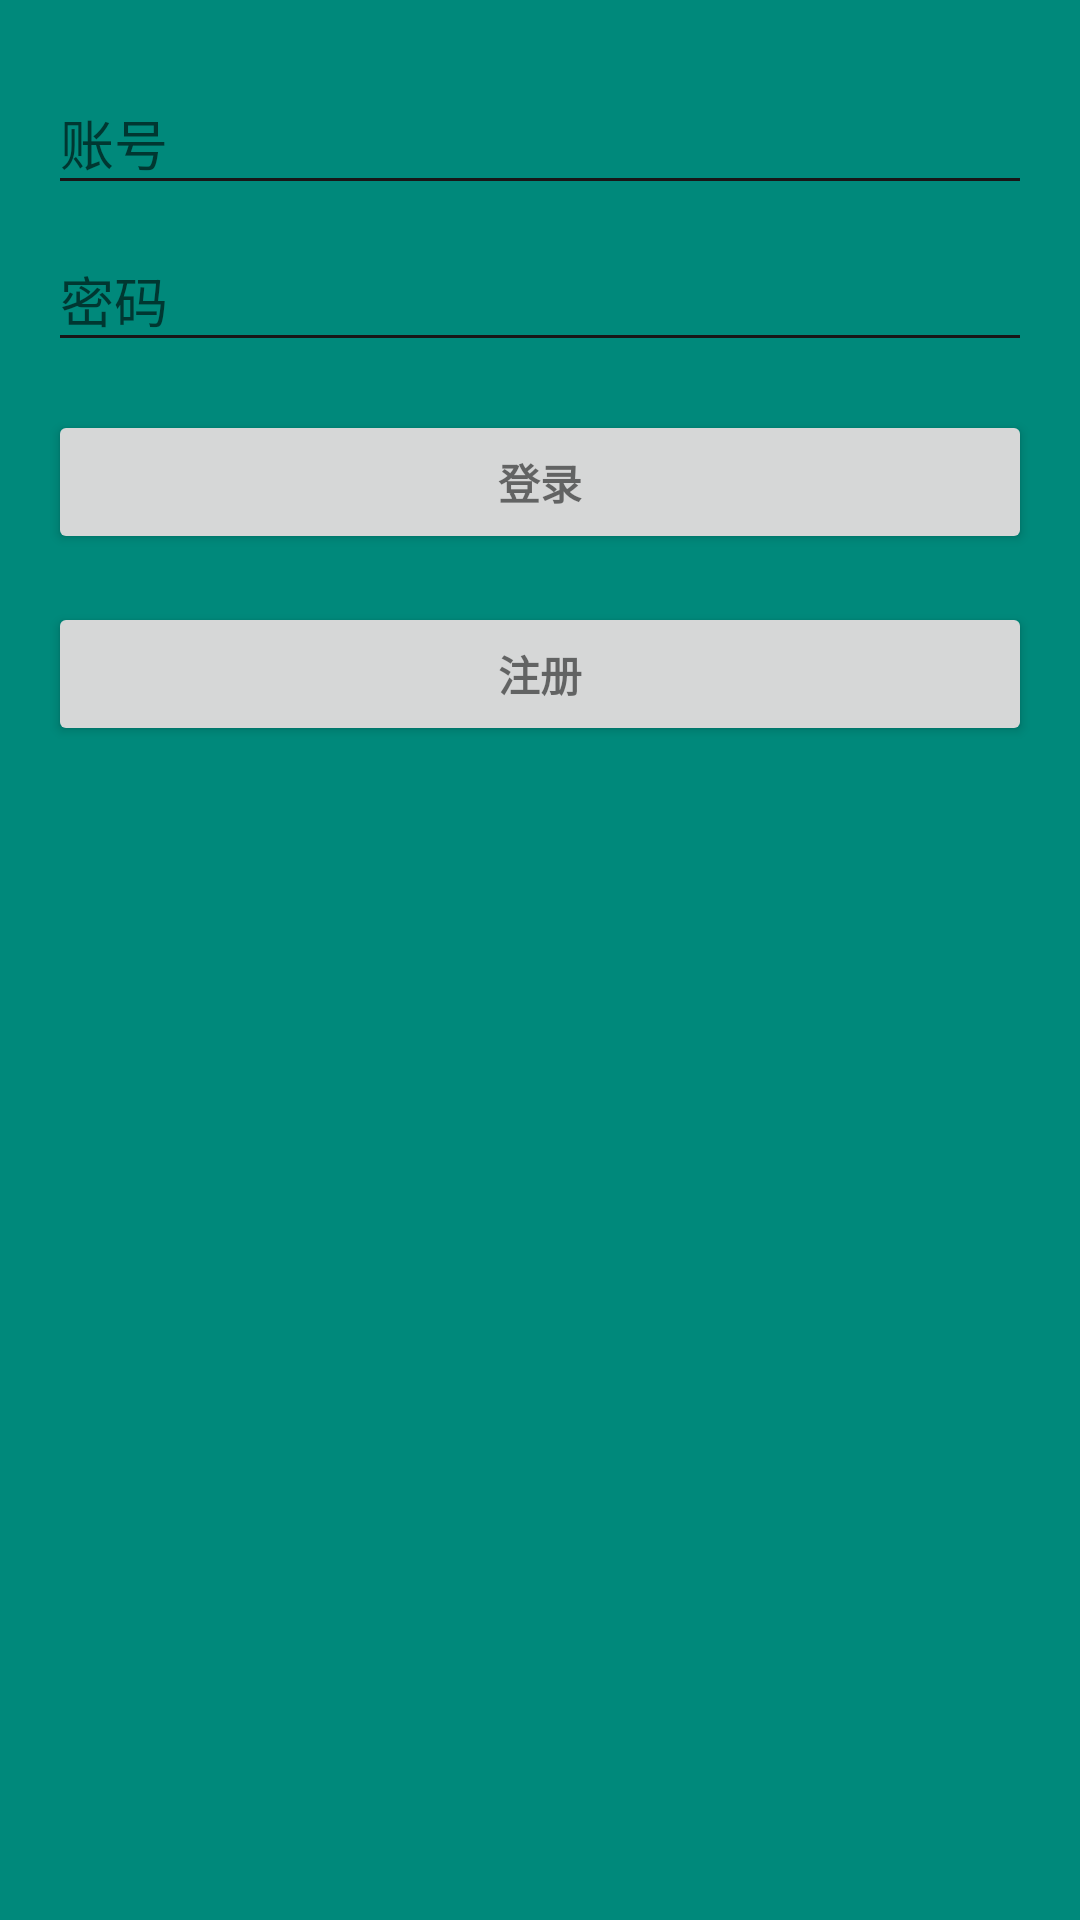

The Android layout XML behind this screen, and the referenced resources:
<!-- AndroidManifest.xml: application theme AppTheme -->
<!-- res/layout/activity_login.xml -->
<LinearLayout xmlns:android="http://schemas.android.com/apk/res/android"
              xmlns:tools="http://schemas.android.com/tools"
              android:layout_width="match_parent"
              android:layout_height="match_parent"
              android:fitsSystemWindows="true"
              android:gravity="center_horizontal"
              android:orientation="vertical"
              android:paddingBottom="@dimen/activity_vertical_margin"
              android:paddingLeft="@dimen/activity_horizontal_margin"
              android:paddingRight="@dimen/activity_horizontal_margin"
              android:paddingTop="@dimen/activity_vertical_margin"
              tools:context="com.example.herve.Study.ui.login.LoginActivity">


    <ScrollView
        android:id="@+id/sc_login_form"
        android:layout_width="match_parent"
        android:layout_height="match_parent">

        <LinearLayout
            android:id="@+id/ll_email_login_form"
            android:layout_width="match_parent"
            android:layout_height="wrap_content"
            android:orientation="vertical">

            <android.support.design.widget.TextInputLayout
                android:layout_width="match_parent"
                android:layout_height="wrap_content">

                <AutoCompleteTextView
                    android:id="@+id/tv_email"
                    android:layout_width="match_parent"
                    android:layout_height="wrap_content"
                    android:hint="@string/prompt_username"
                    android:inputType="textEmailAddress"
                    android:maxLines="1"
                    android:singleLine="true"/>

            </android.support.design.widget.TextInputLayout>

            <android.support.design.widget.TextInputLayout
                android:layout_width="match_parent"
                android:layout_height="wrap_content">

                <EditText
                    android:id="@+id/et_password"
                    android:layout_width="match_parent"
                    android:layout_height="wrap_content"
                    android:hint="@string/prompt_password"
                    android:imeActionLabel="@string/action_sign_in_short"
                    android:imeOptions="actionUnspecified"
                    android:inputType="textPassword"
                    android:maxLines="1"
                    android:singleLine="true"/>

            </android.support.design.widget.TextInputLayout>

            <Button
                android:id="@+id/btn_sign_in"
                style="?android:textAppearanceSmall"
                android:layout_width="match_parent"
                android:layout_height="wrap_content"
                android:layout_marginTop="16dp"
                android:text="@string/action_login"
                android:textStyle="bold"/>

            <Button
                android:id="@+id/btn_register"
                style="?android:textAppearanceSmall"
                android:layout_width="match_parent"
                android:layout_height="wrap_content"
                android:layout_marginTop="16dp"
                android:text="@string/action_sign_in"
                android:textStyle="bold"/>

            <ProgressBar
                android:id="@+id/login_progress"
                style="?android:attr/progressBarStyleLarge"
                android:layout_width="30dp"
                android:layout_height="30dp"
                android:layout_gravity="center"
                android:layout_marginBottom="8dp"
                android:visibility="gone"/>
        </LinearLayout>
        

    </ScrollView>
</LinearLayout>
<!-- resources referenced by this layout -->
<resources>
  <dimen name="activity_horizontal_margin">16dp</dimen>
  <dimen name="activity_vertical_margin">16dp</dimen>
  <string name="action_login">登录</string>
  <string name="action_sign_in">注册</string>
  <string name="action_sign_in_short">Sign in</string>
  <string name="prompt_password">密码</string>
  <string name="prompt_username">账号</string>
  <style name="AppTheme" parent="Theme.AppCompat.Light.NoActionBar">
          
          <item name="colorPrimary">@color/colorPrimary</item>
          <item name="colorPrimaryDark">@color/colorPrimaryDark</item>
          <item name="colorAccent">@color/colorAccent</item>
          <item name="android:windowBackground">@color/window_background</item>
          <item name="android:textColor">@color/darkBackGround</item>
          <item name="android:textColorSecondary">@color/darkBackGround</item>
  
  
      </style>
  <color name="colorPrimary">#009688</color>
  <color name="colorPrimaryDark">#00897b</color>
  <color name="colorAccent">#FF4081</color>
  <color name="window_background">#00897b</color>
  <color name="darkBackGround">#181617</color>
</resources>
